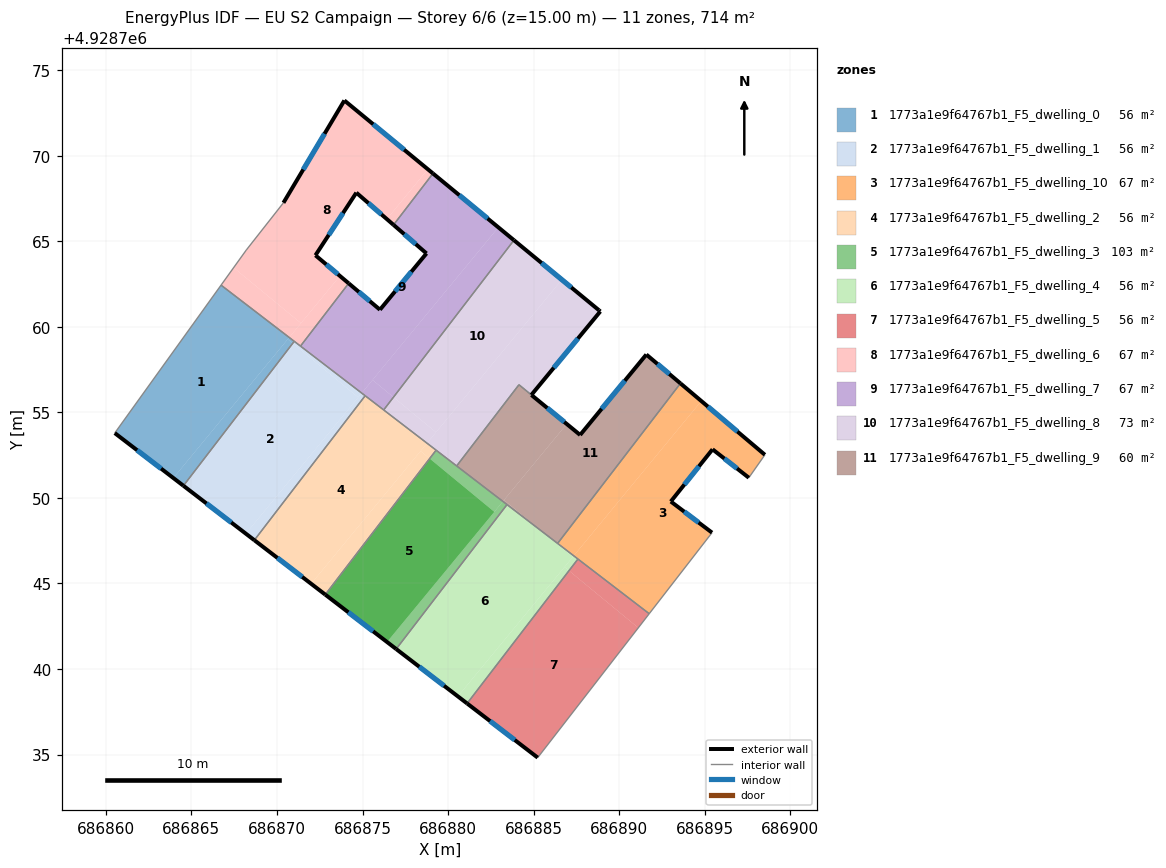
=== STOREY PLAN SPEC (per zone: floor XY polygon, exterior-wall plan segments, windows/doors) ===
zone 1: 1773a1e9f64767b1_F5_dwelling_0  (55.6 m²)
  floor: (686870.71, 4928759.38) (686863.94, 4928751.16) (686860.52, 4928753.79) (686866.73, 4928762.43)
  floor: (686870.92, 4928759.03) (686864.53, 4928750.71) (686863.94, 4928751.16) (686870.63, 4928759.27)
  floor: (686871.01, 4928759.15) (686870.92, 4928759.03) (686870.63, 4928759.27) (686870.71, 4928759.38)
  exterior wall: (686860.52, 4928753.79) – (686864.53, 4928750.71)  [5.1 m]
    window: (686861.82, 4928752.79) – (686863.23, 4928751.71)  [1.9 m²]
  interior walls: 3
zone 2: 1773a1e9f64767b1_F5_dwelling_1  (55.6 m²)
  floor: (686874.75, 4928755.87) (686868.18, 4928747.91) (686864.53, 4928750.71) (686870.92, 4928759.03)
  floor: (686875.15, 4928755.97) (686868.68, 4928747.53) (686868.18, 4928747.91) (686874.95, 4928756.12)
  floor: (686874.95, 4928756.12) (686874.75, 4928755.87) (686870.92, 4928759.03) (686871.01, 4928759.15)
  exterior wall: (686864.53, 4928750.71) – (686868.68, 4928747.53)  [5.2 m]
    window: (686865.88, 4928749.67) – (686867.33, 4928748.56)  [1.9 m²]
  interior walls: 4
zone 3: 1773a1e9f64767b1_F5_dwelling_10  (66.7 m²)
  floor: (686898.52, 4928752.52) (686897.58, 4928751.18) (686895.46, 4928752.84) (686893.02, 4928749.79) (686895.43, 4928747.97) (686891.76, 4928743.23) (686887.35, 4928746.61) (686894.80, 4928755.66)
  floor: (686894.80, 4928755.66) (686887.35, 4928746.61) (686886.40, 4928747.34) (686893.58, 4928756.69)
  exterior wall: (686893.02, 4928749.79) – (686895.46, 4928752.84)  [3.9 m]
    window: (686893.81, 4928750.78) – (686894.66, 4928751.85)  [1.4 m²]
  exterior wall: (686895.43, 4928747.97) – (686893.02, 4928749.79)  [3.0 m]
    window: (686894.64, 4928748.56) – (686893.80, 4928749.20)  [1.1 m²]
  exterior wall: (686898.52, 4928752.52) – (686893.58, 4928756.69)  [6.5 m]
    window: (686896.91, 4928753.87) – (686895.19, 4928755.33)  [2.4 m²]
  exterior wall: (686895.46, 4928752.84) – (686897.58, 4928751.18)  [2.7 m]
    window: (686896.15, 4928752.30) – (686896.89, 4928751.72)  [1.0 m²]
  interior walls: 5
zone 4: 1773a1e9f64767b1_F5_dwelling_2  (55.6 m²)
  floor: (686878.77, 4928753.19) (686872.00, 4928744.98) (686868.68, 4928747.53) (686875.15, 4928755.97)
  floor: (686878.92, 4928752.30) (686872.82, 4928744.35) (686872.00, 4928744.98) (686878.39, 4928752.73)
  floor: (686879.30, 4928752.79) (686878.92, 4928752.30) (686878.39, 4928752.73) (686878.77, 4928753.19)
  exterior wall: (686868.68, 4928747.53) – (686872.82, 4928744.35)  [5.2 m]
    window: (686870.02, 4928746.49) – (686871.47, 4928745.38)  [1.9 m²]
  interior walls: 4
zone 5: 1773a1e9f64767b1_F5_dwelling_3  (102.5 m²)
  floor: (686882.70, 4928749.18) (686876.43, 4928741.58) (686872.82, 4928744.35) (686878.92, 4928752.30)
  floor: (686883.44, 4928749.61) (686876.97, 4928741.17) (686876.43, 4928741.58) (686883.20, 4928749.79)
  floor: (686882.70, 4928749.18) (686876.43, 4928741.58) (686872.82, 4928744.35) (686878.92, 4928752.30)
  floor: (686883.20, 4928749.79) (686882.70, 4928749.18) (686878.92, 4928752.30) (686879.30, 4928752.79)
  exterior wall: (686872.82, 4928744.35) – (686876.97, 4928741.17)  [5.2 m]
    window: (686874.17, 4928743.31) – (686875.62, 4928742.20)  [1.9 m²]
  interior walls: 4
zone 6: 1773a1e9f64767b1_F5_dwelling_4  (55.6 m²)
  floor: (686885.51, 4928748.02) (686887.29, 4928746.55) (686880.57, 4928738.40) (686876.97, 4928741.17) (686883.44, 4928749.61)
  floor: (686887.07, 4928745.74) (686881.11, 4928737.98) (686880.57, 4928738.40) (686886.81, 4928745.96)
  floor: (686887.59, 4928746.42) (686887.07, 4928745.74) (686886.81, 4928745.96) (686887.35, 4928746.61)
  floor: (686887.35, 4928746.61) (686887.29, 4928746.55) (686885.51, 4928748.02)
  exterior wall: (686876.97, 4928741.17) – (686881.11, 4928737.98)  [5.2 m]
    window: (686878.31, 4928740.13) – (686879.76, 4928739.02)  [1.9 m²]
  interior walls: 4
zone 7: 1773a1e9f64767b1_F5_dwelling_5  (55.6 m²)
  floor: (686891.12, 4928742.41) (686885.24, 4928734.82) (686881.11, 4928737.98) (686887.07, 4928745.74)
  floor: (686891.76, 4928743.23) (686891.12, 4928742.41) (686887.07, 4928745.74) (686887.59, 4928746.42)
  exterior wall: (686881.11, 4928737.98) – (686885.24, 4928734.82)  [5.2 m]
    window: (686882.45, 4928736.95) – (686883.90, 4928735.85)  [1.9 m²]
  interior walls: 3
zone 8: 1773a1e9f64767b1_F5_dwelling_6  (66.7 m²)
  floor: (686878.82, 4928769.21) (686876.42, 4928766.30) (686874.64, 4928767.84) (686872.25, 4928764.18) (686873.68, 4928762.97) (686871.40, 4928760.21) (686867.47, 4928763.46) (686868.21, 4928764.49) (686870.38, 4928767.25) (686873.94, 4928773.23)
  floor: (686871.40, 4928760.21) (686870.71, 4928759.38) (686866.73, 4928762.43) (686867.47, 4928763.46)
  floor: (686879.12, 4928768.96) (686876.81, 4928765.96) (686876.42, 4928766.30) (686878.82, 4928769.21)
  floor: (686874.19, 4928762.54) (686871.37, 4928758.87) (686870.71, 4928759.38) (686873.68, 4928762.97)
  exterior wall: (686874.64, 4928767.84) – (686876.81, 4928765.96)  [2.9 m]
    window: (686875.35, 4928767.22) – (686876.10, 4928766.57)  [1.1 m²]
  exterior wall: (686872.25, 4928764.18) – (686874.64, 4928767.84)  [4.4 m]
    window: (686873.03, 4928765.37) – (686873.86, 4928766.65)  [1.6 m²]
  exterior wall: (686874.19, 4928762.54) – (686872.25, 4928764.18)  [2.5 m]
    window: (686873.56, 4928763.07) – (686872.88, 4928763.64)  [0.9 m²]
  exterior wall: (686873.94, 4928773.23) – (686870.38, 4928767.25)  [7.0 m]
    window: (686872.78, 4928771.28) – (686871.54, 4928769.19)  [2.6 m²]
  exterior wall: (686879.12, 4928768.96) – (686873.94, 4928773.23)  [6.7 m]
    window: (686877.43, 4928770.35) – (686875.62, 4928771.84)  [2.5 m²]
  interior walls: 6
zone 9: 1773a1e9f64767b1_F5_dwelling_7  (66.7 m²)
  floor: (686883.85, 4928765.06) (686876.81, 4928755.88) (686875.58, 4928756.89) (686882.94, 4928765.81)
  floor: (686882.94, 4928765.81) (686874.95, 4928756.12) (686871.37, 4928758.87) (686874.19, 4928762.54) (686876.02, 4928761.00) (686878.74, 4928764.29) (686876.81, 4928765.96) (686879.12, 4928768.96)
  floor: (686876.81, 4928755.88) (686876.24, 4928755.14) (686874.95, 4928756.12) (686875.59, 4928756.89)
  exterior wall: (686876.02, 4928761.00) – (686874.19, 4928762.54)  [2.4 m]
    window: (686875.42, 4928761.50) – (686874.78, 4928762.04)  [0.9 m²]
  exterior wall: (686878.74, 4928764.29) – (686876.02, 4928761.00)  [4.3 m]
    window: (686877.85, 4928763.22) – (686876.90, 4928762.07)  [1.6 m²]
  exterior wall: (686876.81, 4928765.96) – (686878.74, 4928764.29)  [2.5 m]
    window: (686877.44, 4928765.41) – (686878.11, 4928764.83)  [0.9 m²]
  exterior wall: (686883.85, 4928765.06) – (686879.12, 4928768.96)  [6.1 m]
    window: (686882.31, 4928766.33) – (686880.66, 4928767.69)  [2.2 m²]
  interior walls: 5
zone 10: 1773a1e9f64767b1_F5_dwelling_8  (73.4 m²)
  floor: (686888.82, 4928760.97) (686888.90, 4928760.90) (686884.87, 4928756.02) (686884.14, 4928756.61) (686880.50, 4928751.87) (686878.77, 4928753.19) (686886.65, 4928762.75)
  floor: (686886.65, 4928762.75) (686879.30, 4928753.83) (686876.81, 4928755.88) (686883.85, 4928765.06)
  floor: (686879.30, 4928753.83) (686878.77, 4928753.19) (686876.24, 4928755.14) (686876.81, 4928755.88)
  exterior wall: (686888.82, 4928760.97) – (686883.85, 4928765.06)  [6.4 m]
    window: (686887.20, 4928762.30) – (686885.47, 4928763.73)  [2.4 m²]
  exterior wall: (686888.90, 4928760.90) – (686888.82, 4928760.97)  [0.1 m]
  exterior wall: (686884.87, 4928756.02) – (686888.90, 4928760.90)  [6.3 m]
    window: (686886.18, 4928757.60) – (686887.59, 4928759.31)  [2.3 m²]
  interior walls: 5
zone 11: 1773a1e9f64767b1_F5_dwelling_9  (60.1 m²)
  floor: (686893.58, 4928756.69) (686886.40, 4928747.34) (686885.51, 4928748.02) (686883.27, 4928749.87) (686886.94, 4928754.32) (686887.72, 4928753.68) (686891.59, 4928758.38)
  floor: (686886.94, 4928754.32) (686883.20, 4928749.79) (686880.50, 4928751.87) (686884.14, 4928756.61)
  floor: (686885.51, 4928748.02) (686883.20, 4928749.79) (686883.27, 4928749.87)
  exterior wall: (686887.72, 4928753.68) – (686884.87, 4928756.01)  [3.7 m]
    window: (686886.79, 4928754.44) – (686885.80, 4928755.25)  [1.3 m²]
  exterior wall: (686891.59, 4928758.38) – (686887.72, 4928753.68)  [6.1 m]
    window: (686890.33, 4928756.85) – (686888.98, 4928755.21)  [2.2 m²]
  exterior wall: (686893.58, 4928756.69) – (686891.59, 4928758.38)  [2.6 m]
    window: (686892.93, 4928757.24) – (686892.24, 4928757.83)  [1.0 m²]
  interior walls: 5

=== DERIVED (storey summary) ===
Building: EU S2 Campaign
Storey: 6 of 6  (floor level z = 15.00 m)
Storey gross floor area: 714.1 m²
Zones on this storey: 11
  - 1773a1e9f64767b1_F5_dwelling_0: floor 55.6 m²; exterior wall 5.1 m (15.2 m²); 1 window(s) 1.9 m²; WWR 12.2%
  - 1773a1e9f64767b1_F5_dwelling_1: floor 55.6 m²; exterior wall 5.2 m (15.7 m²); 1 window(s) 1.9 m²; WWR 12.2%
  - 1773a1e9f64767b1_F5_dwelling_10: floor 66.7 m²; exterior wall 16.1 m (48.3 m²); 4 window(s) 5.9 m²; WWR 12.2%
  - 1773a1e9f64767b1_F5_dwelling_2: floor 55.6 m²; exterior wall 5.2 m (15.7 m²); 1 window(s) 1.9 m²; WWR 12.2%
  - 1773a1e9f64767b1_F5_dwelling_3: floor 102.5 m²; exterior wall 5.2 m (15.7 m²); 1 window(s) 1.9 m²; WWR 12.2%
  - 1773a1e9f64767b1_F5_dwelling_4: floor 55.6 m²; exterior wall 5.2 m (15.7 m²); 1 window(s) 1.9 m²; WWR 12.2%
  - 1773a1e9f64767b1_F5_dwelling_5: floor 55.6 m²; exterior wall 5.2 m (15.6 m²); 1 window(s) 1.9 m²; WWR 12.2%
  - 1773a1e9f64767b1_F5_dwelling_6: floor 66.7 m²; exterior wall 23.5 m (70.4 m²); 5 window(s) 8.6 m²; WWR 12.2%
  - 1773a1e9f64767b1_F5_dwelling_7: floor 66.7 m²; exterior wall 15.3 m (46.0 m²); 4 window(s) 5.6 m²; WWR 12.2%
  - 1773a1e9f64767b1_F5_dwelling_8: floor 73.4 m²; exterior wall 12.9 m (38.6 m²); 2 window(s) 4.7 m²; WWR 12.1%
  - 1773a1e9f64767b1_F5_dwelling_9: floor 60.1 m²; exterior wall 12.4 m (37.1 m²); 3 window(s) 4.5 m²; WWR 12.2%
Zone adjacency (shared interzone walls):
  - 1773a1e9f64767b1_F5_dwelling_0 ↔ 1773a1e9f64767b1_F5_dwelling_1
  - 1773a1e9f64767b1_F5_dwelling_0 ↔ 1773a1e9f64767b1_F5_dwelling_6
  - 1773a1e9f64767b1_F5_dwelling_1 ↔ 1773a1e9f64767b1_F5_dwelling_2
  - 1773a1e9f64767b1_F5_dwelling_1 ↔ 1773a1e9f64767b1_F5_dwelling_6
  - 1773a1e9f64767b1_F5_dwelling_1 ↔ 1773a1e9f64767b1_F5_dwelling_7
  - 1773a1e9f64767b1_F5_dwelling_10 ↔ 1773a1e9f64767b1_F5_dwelling_4
  - 1773a1e9f64767b1_F5_dwelling_10 ↔ 1773a1e9f64767b1_F5_dwelling_5
  - 1773a1e9f64767b1_F5_dwelling_10 ↔ 1773a1e9f64767b1_F5_dwelling_9
  - 1773a1e9f64767b1_F5_dwelling_2 ↔ 1773a1e9f64767b1_F5_dwelling_3
  - 1773a1e9f64767b1_F5_dwelling_2 ↔ 1773a1e9f64767b1_F5_dwelling_7
  - 1773a1e9f64767b1_F5_dwelling_2 ↔ 1773a1e9f64767b1_F5_dwelling_8
  - 1773a1e9f64767b1_F5_dwelling_3 ↔ 1773a1e9f64767b1_F5_dwelling_4
  - 1773a1e9f64767b1_F5_dwelling_3 ↔ 1773a1e9f64767b1_F5_dwelling_8
  - 1773a1e9f64767b1_F5_dwelling_3 ↔ 1773a1e9f64767b1_F5_dwelling_9
  - 1773a1e9f64767b1_F5_dwelling_4 ↔ 1773a1e9f64767b1_F5_dwelling_5
  - 1773a1e9f64767b1_F5_dwelling_4 ↔ 1773a1e9f64767b1_F5_dwelling_9
  - 1773a1e9f64767b1_F5_dwelling_6 ↔ 1773a1e9f64767b1_F5_dwelling_7
  - 1773a1e9f64767b1_F5_dwelling_7 ↔ 1773a1e9f64767b1_F5_dwelling_8
  - 1773a1e9f64767b1_F5_dwelling_8 ↔ 1773a1e9f64767b1_F5_dwelling_9